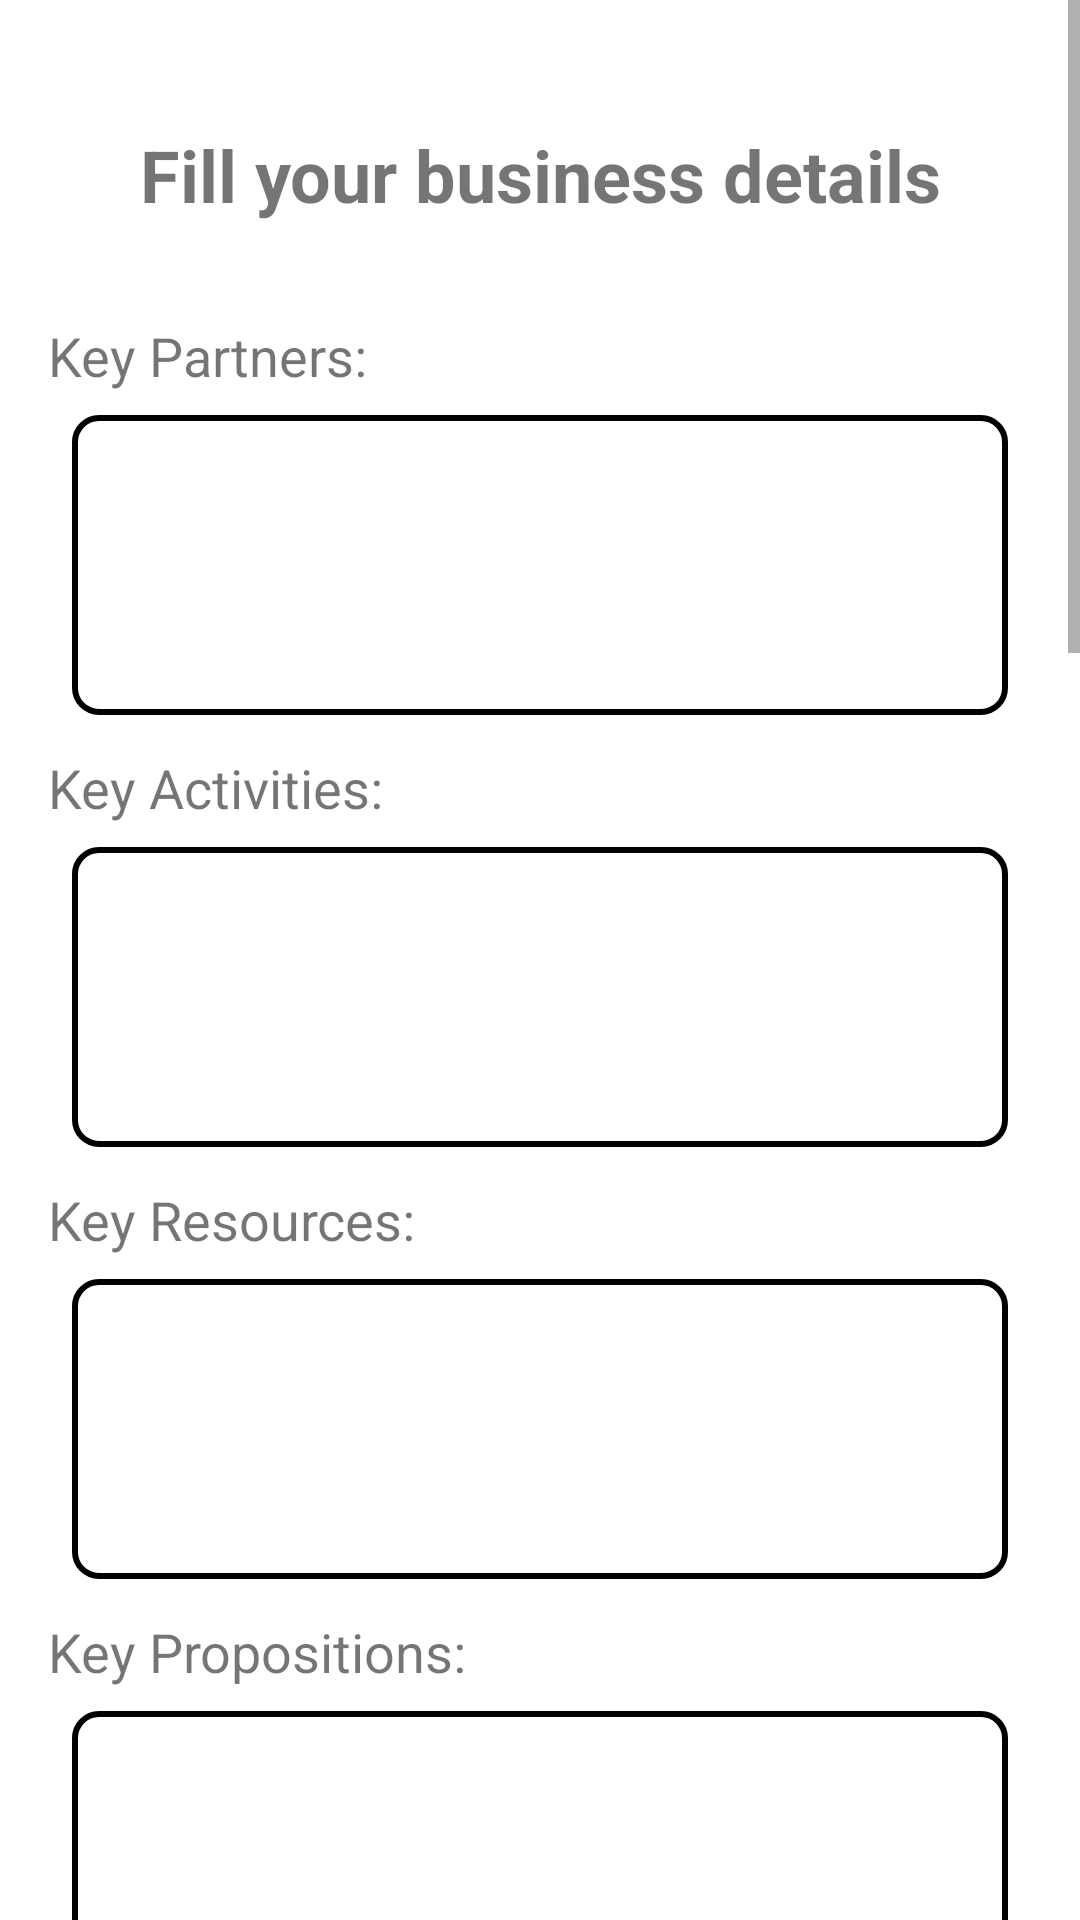

Reconstruct the res/layout file that produces this screen, plus the resources it refers to.
<!-- AndroidManifest.xml: application theme Theme.Unnati -->
<!-- res/layout/activity_existing_business.xml -->
<?xml version="1.0" encoding="utf-8"?>
<ScrollView xmlns:android="http://schemas.android.com/apk/res/android"
    xmlns:app="http://schemas.android.com/apk/res-auto"
    xmlns:tools="http://schemas.android.com/tools"
    android:layout_width="match_parent"
    android:layout_height="match_parent"
    tools:context=".Activities.ExistingBusinessActivity">


    <LinearLayout
        android:id="@+id/user_work"
        android:layout_width="match_parent"
        android:layout_height="match_parent"
        android:orientation="vertical">

        <TextView
            android:layout_width="match_parent"
            android:layout_height="wrap_content"
            android:text="Fill your business details"
            android:textStyle="bold"
            android:textSize="24dp"
            android:gravity="center"
            android:layout_marginTop="42dp"
            android:layout_marginBottom="32dp"
            />
        <TextView
            android:layout_width="match_parent"
            android:layout_height="32dp"
            android:text="Key Partners:"
            android:layout_marginLeft="16dp"
            android:textSize="18dp"
            />

        <EditText
            android:id="@+id/name"
            android:layout_width="match_parent"
            android:layout_height="100dp"
            android:layout_marginBottom="12dp"
            android:background="@drawable/edittext_border"
            android:inputType="text"
            android:padding="8dp"
            android:textSize="20sp"
            android:layout_marginHorizontal="24dp"/>


        <TextView
            android:layout_width="match_parent"
            android:layout_height="32dp"
            android:text="Key Activities:"
            android:layout_marginLeft="16dp"
            android:textSize="18dp"

            />

        <EditText
            android:id="@+id/domain"
            android:layout_width="match_parent"
            android:layout_height="100dp"
            android:layout_marginBottom="12dp"
            android:background="@drawable/edittext_border"
            android:inputType="text"
            android:padding="8dp"
            android:textSize="20sp"
            android:layout_marginHorizontal="24dp"/>


        <TextView
            android:layout_width="match_parent"
            android:layout_height="32dp"
            android:text="Key Resources:"
            android:layout_marginLeft="16dp"
            android:textSize="18dp"
            />

        <EditText
            android:id="@+id/descr"
            android:layout_width="match_parent"
            android:layout_height="100dp"
            android:layout_marginBottom="12dp"
            android:background="@drawable/edittext_border"
            android:inputType="text"
            android:padding="8dp"
            android:textSize="20sp"
            android:layout_marginHorizontal="24dp"/>


        <TextView
            android:layout_width="match_parent"
            android:layout_height="32dp"
            android:text="Key Propositions:"
            android:layout_marginLeft="16dp"
            android:textSize="18dp"
            />

        <EditText
            android:id="@+id/exp"
            android:layout_width="match_parent"
            android:layout_height="100dp"
            android:layout_marginBottom="12dp"
            android:background="@drawable/edittext_border"
            android:inputType="text"
            android:padding="8dp"
            android:textSize="20sp"
            android:layout_marginHorizontal="24dp"/>
        <TextView
            android:layout_width="match_parent"
            android:layout_height="32dp"
            android:text="Key Partners:"
            android:layout_marginLeft="16dp"
            android:textSize="18dp"
            />

        <EditText
            android:id="@+id/nam"
            android:layout_width="match_parent"
            android:layout_height="100dp"
            android:layout_marginBottom="12dp"
            android:background="@drawable/edittext_border"
            android:inputType="text"
            android:padding="8dp"
            android:textSize="20sp"
            android:layout_marginHorizontal="24dp"/>


        <TextView
            android:layout_width="match_parent"
            android:layout_height="32dp"
            android:text="Key Activities:"
            android:layout_marginLeft="16dp"
            android:textSize="18dp"

            />

        <EditText
            android:id="@+id/dom"
            android:layout_width="match_parent"
            android:layout_height="100dp"
            android:layout_marginBottom="12dp"
            android:background="@drawable/edittext_border"
            android:inputType="text"
            android:padding="8dp"
            android:textSize="20sp"
            android:layout_marginHorizontal="24dp"/>


        <TextView
            android:layout_width="match_parent"
            android:layout_height="32dp"
            android:text="Key Resources:"
            android:layout_marginLeft="16dp"
            android:textSize="18dp"
            />

        <EditText
            android:id="@+id/desc"
            android:layout_width="match_parent"
            android:layout_height="100dp"
            android:layout_marginBottom="12dp"
            android:background="@drawable/edittext_border"
            android:inputType="text"
            android:padding="8dp"
            android:textSize="20sp"
            android:layout_marginHorizontal="24dp"/>


        <TextView
            android:layout_width="match_parent"
            android:layout_height="32dp"
            android:text="Key Propositions:"
            android:layout_marginLeft="16dp"
            android:textSize="18dp"
            />

        <EditText
            android:id="@+id/expecta"
            android:layout_width="match_parent"
            android:layout_height="100dp"
            android:layout_marginBottom="12dp"
            android:background="@drawable/edittext_border"
            android:inputType="text"
            android:padding="8dp"
            android:textSize="20sp"
            android:layout_marginHorizontal="24dp"/>
        <TextView
            android:layout_width="match_parent"
            android:layout_height="32dp"
            android:text="Key Partners:"
            android:layout_marginLeft="16dp"
            android:textSize="18dp"
            />

        <EditText
            android:id="@+id/na"
            android:layout_width="match_parent"
            android:layout_height="100dp"
            android:layout_marginBottom="12dp"
            android:background="@drawable/edittext_border"
            android:inputType="text"
            android:padding="8dp"
            android:textSize="20sp"
            android:layout_marginHorizontal="24dp"/>


        <TextView
            android:layout_width="match_parent"
            android:layout_height="32dp"
            android:text="Key Activities:"
            android:layout_marginLeft="16dp"
            android:textSize="18dp"

            />

        <EditText
            android:id="@+id/doma"
            android:layout_width="match_parent"
            android:layout_height="100dp"
            android:layout_marginBottom="12dp"
            android:background="@drawable/edittext_border"
            android:inputType="text"
            android:padding="8dp"
            android:textSize="20sp"
            android:layout_marginHorizontal="24dp"/>


        <TextView
            android:layout_width="match_parent"
            android:layout_height="32dp"
            android:text="Key Resources:"
            android:layout_marginLeft="16dp"
            android:textSize="18dp"
            />

        <EditText
            android:id="@+id/descriptn"
            android:layout_width="match_parent"
            android:layout_height="100dp"
            android:layout_marginBottom="12dp"
            android:background="@drawable/edittext_border"
            android:inputType="text"
            android:padding="8dp"
            android:textSize="20sp"
            android:layout_marginHorizontal="24dp"/>


        <TextView
            android:layout_width="match_parent"
            android:layout_height="32dp"
            android:text="Key Propositions:"
            android:layout_marginLeft="16dp"
            android:textSize="18dp"
            />

        <EditText
            android:id="@+id/expectat"
            android:layout_width="match_parent"
            android:layout_height="100dp"
            android:layout_marginBottom="12dp"
            android:background="@drawable/edittext_border"
            android:inputType="text"
            android:padding="8dp"
            android:textSize="20sp"
            android:layout_marginHorizontal="24dp"/>

        <Button
            android:id="@+id/submit"
            android:layout_width="wrap_content"
            android:layout_height="wrap_content"
            android:text="Submit"
            android:background="@drawable/rounded_button"
            android:layout_gravity="center"
            />


    </LinearLayout>


</ScrollView>
<!-- resources referenced by this layout -->
<resources>
  <!-- drawable edittext_border (drawable) -->
  <?xml version="1.0" encoding="utf-8"?>
  <shape xmlns:android="http://schemas.android.com/apk/res/android"
      android:shape="rectangle">
      <solid android:color="@android:color/white" />
      <stroke
          android:width="2dp"
          android:color="@color/black" />
      <corners android:radius="8dp" />
  </shape>
  <!-- drawable rounded_button (drawable) -->
  <?xml version="1.0" encoding="utf-8"?>
  <shape xmlns:android="http://schemas.android.com/apk/res/android"
      android:shape="rectangle">
      <corners android:radius="50dp" />
      <solid android:color="@color/primary_btn" />
  </shape>
  <style name="Theme.Unnati" parent="Theme.MaterialComponents.DayNight.DarkActionBar">
          
          <item name="colorPrimary">@color/primary_theme</item>
          <item name="colorPrimaryVariant">@color/primary_btn</item>
          <item name="colorOnPrimary">@color/white</item>
          
          <item name="colorSecondary">@color/secondary_theme_lite</item>
          <item name="colorSecondaryVariant">@color/secondary_theme</item>
          <item name="colorOnSecondary">@color/black</item>
          
          <item name="android:statusBarColor">?attr/colorPrimaryVariant</item>
          
      </style>
  <color name="black">#FF000000</color>
  <color name="primary_btn">#FFFE8100</color>
  <color name="primary_theme">#FFff8800</color>
  <color name="white">#FFFFFFFF</color>
  <color name="secondary_theme_lite">#FFabe7cf</color>
  <color name="secondary_theme">#FF308674</color>
</resources>
